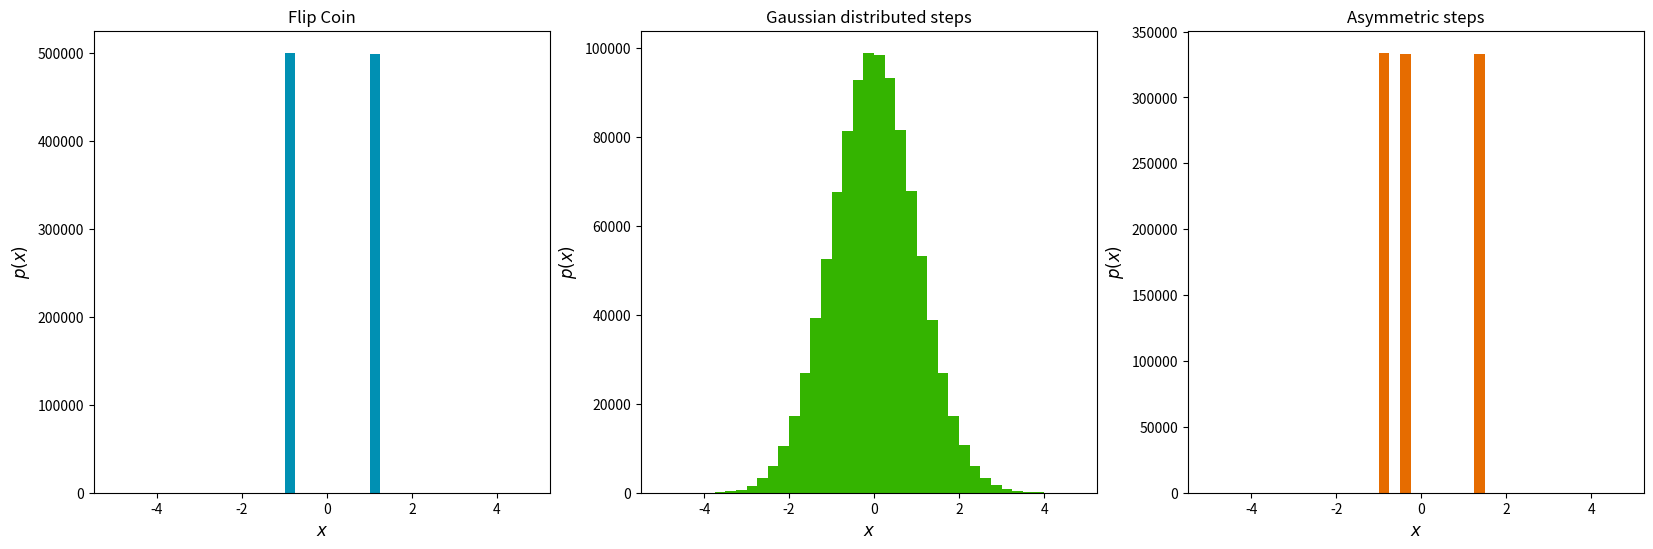
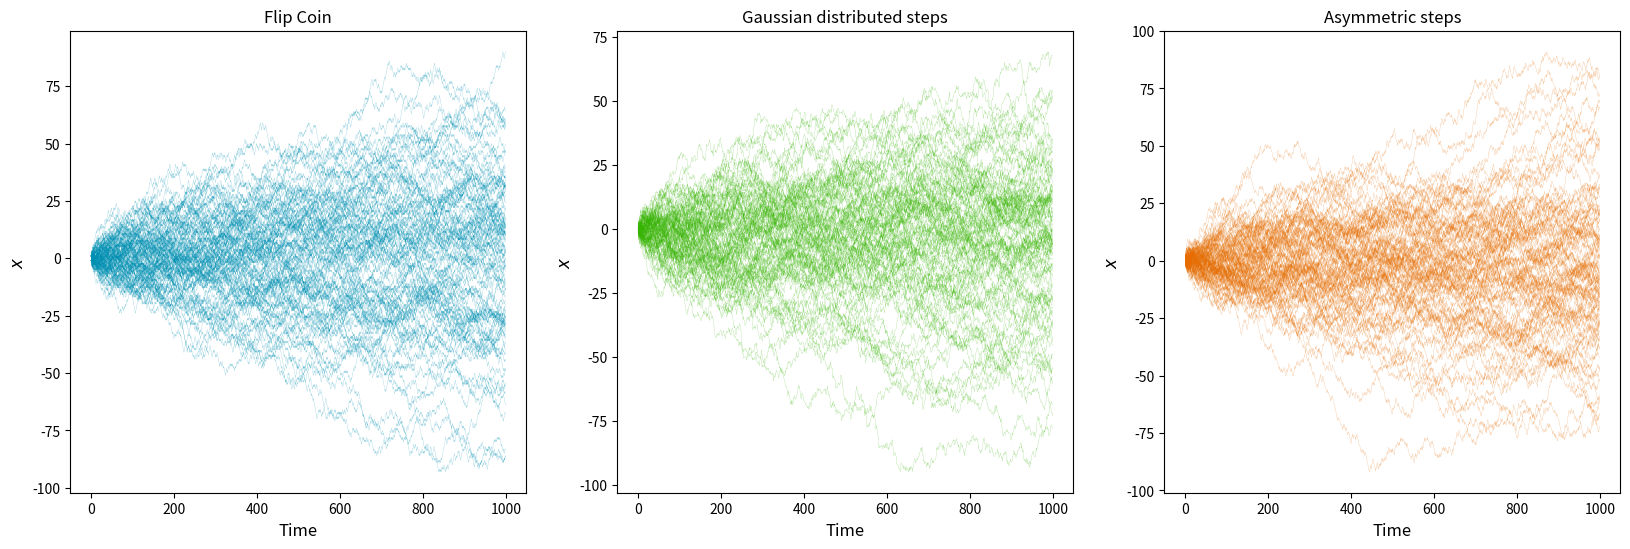
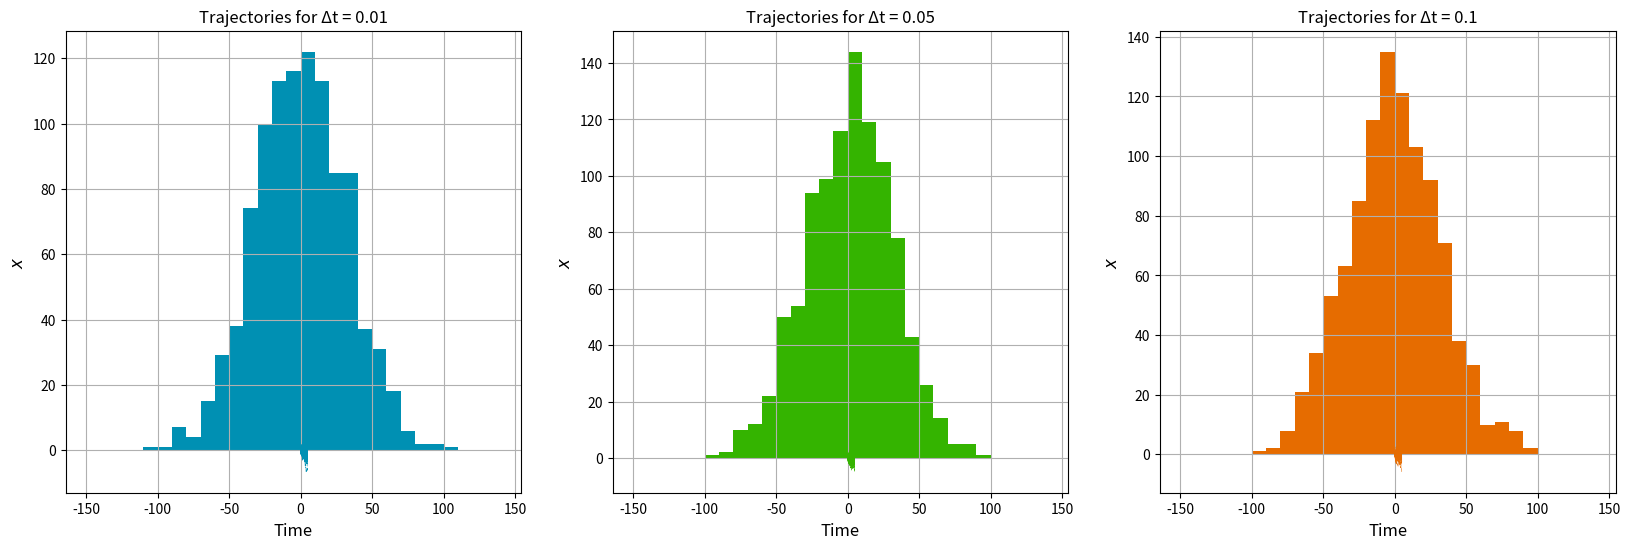
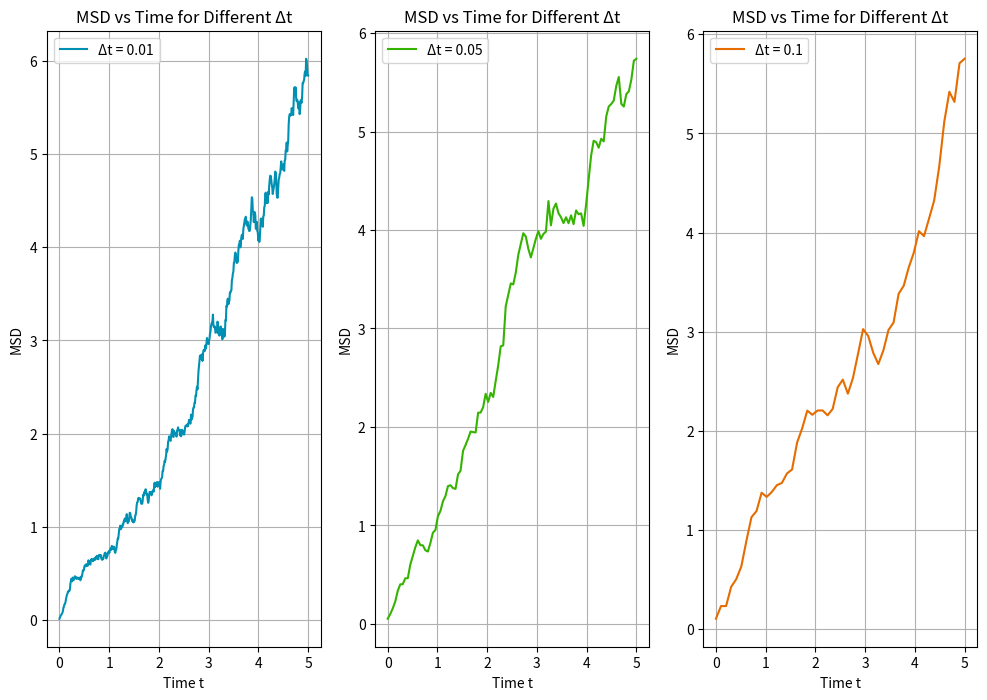
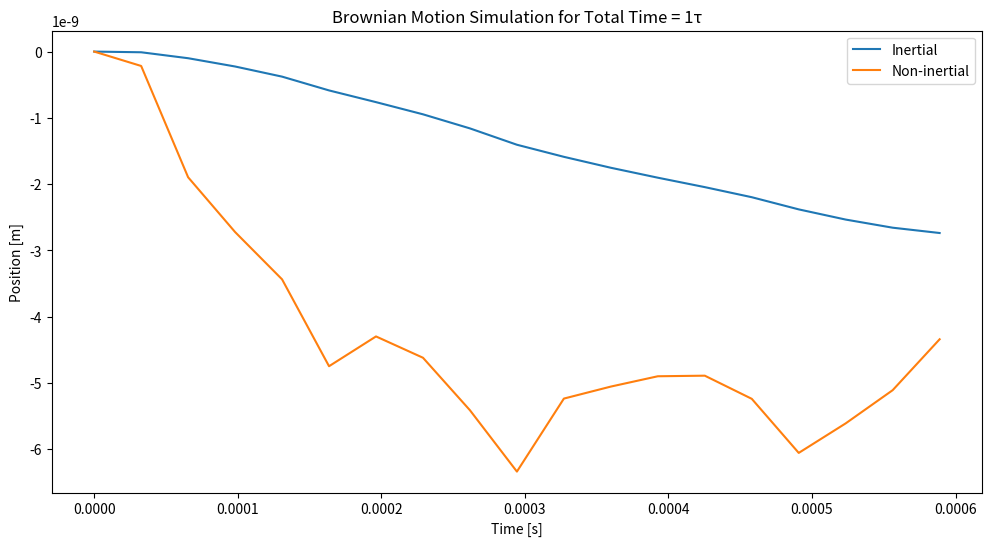
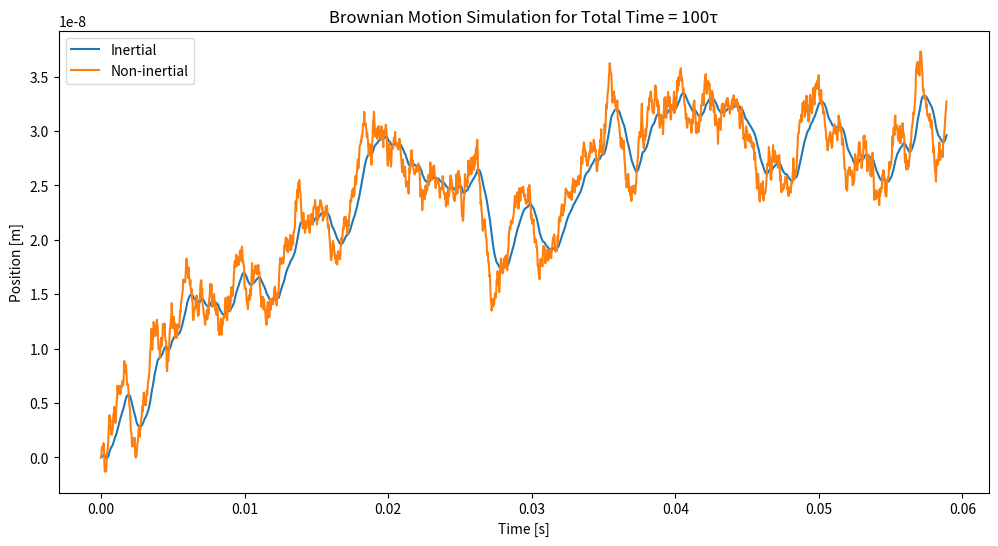
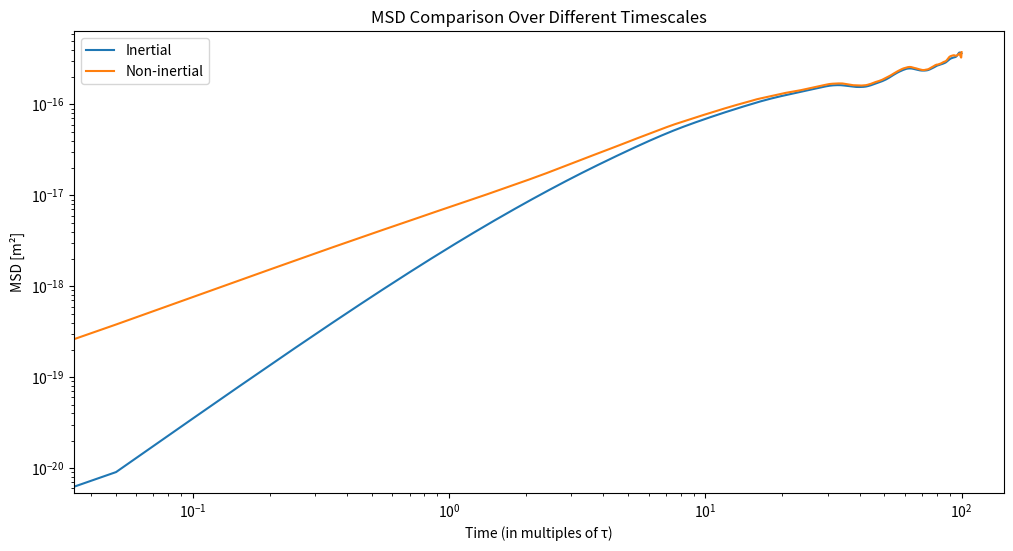
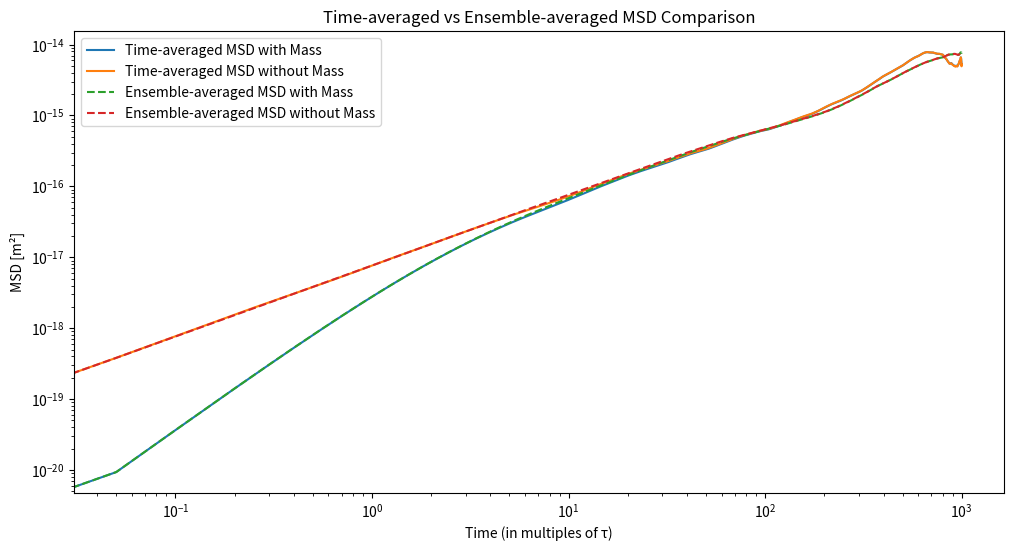

Here is the Python script that generated these plots, in order:
# [redacted]
"#################################################################################"
"________________________________Random Walks_____________________________________"
"#################################################################################"


import numpy as np
from matplotlib import pyplot as plt
import scipy.io as sci


cases = ['Flip Coin', 'Gaussian distributed steps', 'Asymmetric steps']
N = 1000                                                                         # Number of steps
n = 1000                                                                         # Number of copies
r1 = np.random.choice([-1, 1], size=(N, n))                                      # Random steps with a coin flip
r2 = np.random.randn(N, n)                                                       # Random steps with a Gaussian distribution
r3 = np.random.choice([-1, (1-np.sqrt(3))/2, (1+np.sqrt(3))/2], size=(N, n))
C = ['#0090B3', '#34B400', '#E66C00']


plt.figure(figsize=(20,6))
l = np.arange(40)/4 - 5
for subplot, sequences in zip([1,2,3], [r1,r2,r3]):
    plt.subplot(1,3,subplot)
    plt.hist(sequences.reshape(sequences.size,),l,color=C[subplot-1])
    plt.xlabel(r"$x$",fontsize=12)
    plt.ylabel(r"$p(x)$",fontsize=12)
    plt.title(cases[subplot-1], fontsize=12)
plt.show()

"###################################################################"

x = [np.cumsum(r1, axis=0), np.cumsum(r2,axis=0), np.cumsum(r3,axis=0)]          # Computing trajectories from random numbers

plt.figure(figsize=(20,6))

for subplot, trajectories in zip([1, 2, 3], x):
    plt.subplot(1, 3, subplot)
    plt.plot(trajectories[:, :100], linewidth=0.1, color=C[subplot-1])
    # plt.ylim([-140, 140])
    plt.xlabel(r"Time", fontsize=12)
    plt.ylabel('$x$', fontsize=12)
    plt.title(cases[subplot-1], fontsize=12)

plt.show()

"###################################################################"

plt.figure(figsize=(20,6))

l = np.arange(-15,15)*10
for subplot,trajectories in zip([1,2,3],x):
    # h = np.histogram()[0]
    plt.subplot(1,3,subplot)
    plt.hist(trajectories[999,:],l,color=C[subplot-1])
    plt.xlabel(r"$x_{end}$",fontsize=12)
    plt.ylabel('$p(x_{end})$',fontsize=12)
    plt.title(cases[subplot-1], fontsize=12)

plt.show()
# sci.savemat('Data_fig_randomwalks.mat',{'r1': r1, 'r2': r2, 'r3': r3})


"#################################################################################"
"________________________________Exercise 5.2_____________________________________"
"#################################################################################"


time_step_sizes = [0.01, 0.05, 0.1]
T = 5
num_of_trajectories = 50
# num_of_trajectories = 10000
msd_list = []

for time_step_i, delta_t in enumerate(time_step_sizes, 1):

    num_of_steps = int(T / delta_t)

    trajectories = np.zeros((num_of_trajectories, num_of_steps))

    for i in range(num_of_trajectories):
        white_noise = np.random.normal(0, np.sqrt(delta_t), size=num_of_steps)

        trajectories[i] = np.cumsum(white_noise)

    msd = np.mean(trajectories**2, axis=0)
    msd_list.append(msd)



    plt.subplot(1, 3, time_step_i)
    for d_t_size in range(num_of_trajectories):
        plt.plot(np.linspace(0, T, num_of_steps), trajectories[d_t_size], linewidth = 0.2, color = C[time_step_i-1])

    plt.grid(True)
    plt.title(f"Trajectories for Δt = {delta_t}")
    plt.xlabel(r"Time", fontsize=12)
    plt.ylabel('$x$', fontsize=12)
plt.show()


plt.figure(figsize=(12, 8))
for time_step_i, delta_t in enumerate(time_step_sizes, 1):
    plt.subplot(1, 3, time_step_i)
    times = np.linspace(0, T, int(T / delta_t))
    plt.plot(times, msd_list[time_step_i-1], label=f"Δt = {delta_t}", color=C[time_step_i-1])

    plt.grid(True)
    plt.xlabel('Time t')
    plt.ylabel('MSD')
    plt.title('MSD vs Time for Different Δt')
    plt.legend()
plt.show()


"#################################################################################"
"________________________________Exercise 5.3_____________________________________"
"#################################################################################"


def langevin_equation(total_time, delta_t, number_of_steps, m, gamma, kB, T):
    x_list = [0, 0]
    x_list_without_mass = [0, 0]
    white_noise = np.random.normal(0, np.sqrt(delta_t), size=number_of_steps + 2)

    for i in range(2, number_of_steps + 1):
        # with mass
        term_1 = ((2 + delta_t * (gamma/m))/(1 + delta_t * (gamma/m))) * x_list[i-1]
        term_2 = 1/(1 + delta_t * (gamma/m)) * x_list[i-2]
        term_3 = (np.sqrt(2 * kB * T * gamma)) / (m * (1 + delta_t * (gamma / m))) * delta_t ** (3 / 2) * white_noise[i]
        x = term_1 - term_2 + term_3
        x_list.append(x)

        # without mass
        x_without_mass = x_list_without_mass[i-1] + np.sqrt(2 * kB * T * delta_t / gamma) * white_noise[i]
        x_list_without_mass.append(x_without_mass)

    return np.array(x_list[1:]), np.array(x_list_without_mass[1:])


def compute_msd(trajectory):
    n = len(trajectory)
    msd = np.zeros(n)
    for i in range(n):
        msd[i] = np.mean((trajectory[i:] - trajectory[:n-i])**2)
    return msd


# Constants
R = 1e-9
m = 1.11e-14
eta = 0.001
gamma = 6 * np.pi * eta * R
T = 300
tau = m/gamma
delta_t = 0.05 * tau
kB = 1.380649e-23  # Boltzmann's constant
num_simulations = 10


# Simulation and plotting for part a
time_factors = [1, 100]


for total_time_factor in time_factors:
    total_time = total_time_factor * tau
    number_of_steps = int(total_time / delta_t)

    x_with_mass, x_without_mass = langevin_equation(total_time, delta_t, number_of_steps, m, gamma, kB, T)
    time_points = np.linspace(0, total_time, number_of_steps)

    plt.figure(figsize=(12, 6))
    plt.plot(time_points, x_with_mass, label='Inertial')
    plt.plot(time_points, x_without_mass, label='Non-inertial')
    plt.xlabel('Time [s]')
    plt.ylabel('Position [m]')
    plt.title(f'Brownian Motion Simulation for Total Time = {total_time_factor}τ')
    plt.legend()
    plt.show()

msd_results_with_mass = []
msd_results_without_mass = []

total_time = 100 * tau  # total time for the simulation
number_of_steps = int(total_time / delta_t)  # correct number of steps based on total time and delta_t

for _ in range(num_simulations):
    x_with_mass, x_without_mass = langevin_equation(total_time, delta_t, number_of_steps, m, gamma, kB, T)
    msd_results_with_mass.append(compute_msd(x_with_mass))
    msd_results_without_mass.append(compute_msd(x_without_mass))

average_msd_with_mass = np.mean(msd_results_with_mass, axis=0)
average_msd_without_mass = np.mean(msd_results_without_mass, axis=0)

time_points = np.linspace(0, total_time, number_of_steps)

plt.figure(figsize=(12, 6))
plt.loglog(time_points/tau, average_msd_with_mass, label='Inertial')
plt.loglog(time_points/tau, average_msd_without_mass, label='Non-inertial')
plt.xlabel('Time (in multiples of τ)')
plt.ylabel('MSD [m²]')
plt.title('MSD Comparison Over Different Timescales')
plt.legend()
plt.show()


#______________C________#


very_long_time = 1000 * tau  # A very long trajectory for time-averaged MSD
very_long_steps = int(very_long_time / delta_t)

x_with_mass_long, x_without_mass_long = langevin_equation(very_long_time, delta_t, very_long_steps, m, gamma, kB, T)
time_averaged_msd_with_mass = compute_msd(x_with_mass_long)
time_averaged_msd_without_mass = compute_msd(x_without_mass_long)

ensemble_msd_results_with_mass = []
ensemble_msd_results_without_mass = []

for _ in range(num_simulations):
    x_with_mass, x_without_mass = langevin_equation(very_long_time, delta_t, very_long_steps, m, gamma, kB, T)
    ensemble_msd_results_with_mass.append(compute_msd(x_with_mass))
    ensemble_msd_results_without_mass.append(compute_msd(x_without_mass))

ensemble_averaged_msd_with_mass = np.mean(ensemble_msd_results_with_mass, axis=0)
ensemble_averaged_msd_without_mass = np.mean(ensemble_msd_results_without_mass, axis=0)

time_points_long = np.linspace(0, very_long_time, very_long_steps)

plt.figure(figsize=(12, 6))
plt.loglog(time_points_long/tau, time_averaged_msd_with_mass, label='Time-averaged MSD with Mass')
plt.loglog(time_points_long/tau, time_averaged_msd_without_mass, label='Time-averaged MSD without Mass')
plt.loglog(time_points_long/tau, ensemble_averaged_msd_with_mass, label='Ensemble-averaged MSD with Mass', linestyle='--')
plt.loglog(time_points_long/tau, ensemble_averaged_msd_without_mass, label='Ensemble-averaged MSD without Mass', linestyle='--')
plt.xlabel('Time (in multiples of τ)')
plt.ylabel('MSD [m²]')
plt.title('Time-averaged vs Ensemble-averaged MSD Comparison')
plt.legend()
plt.show()